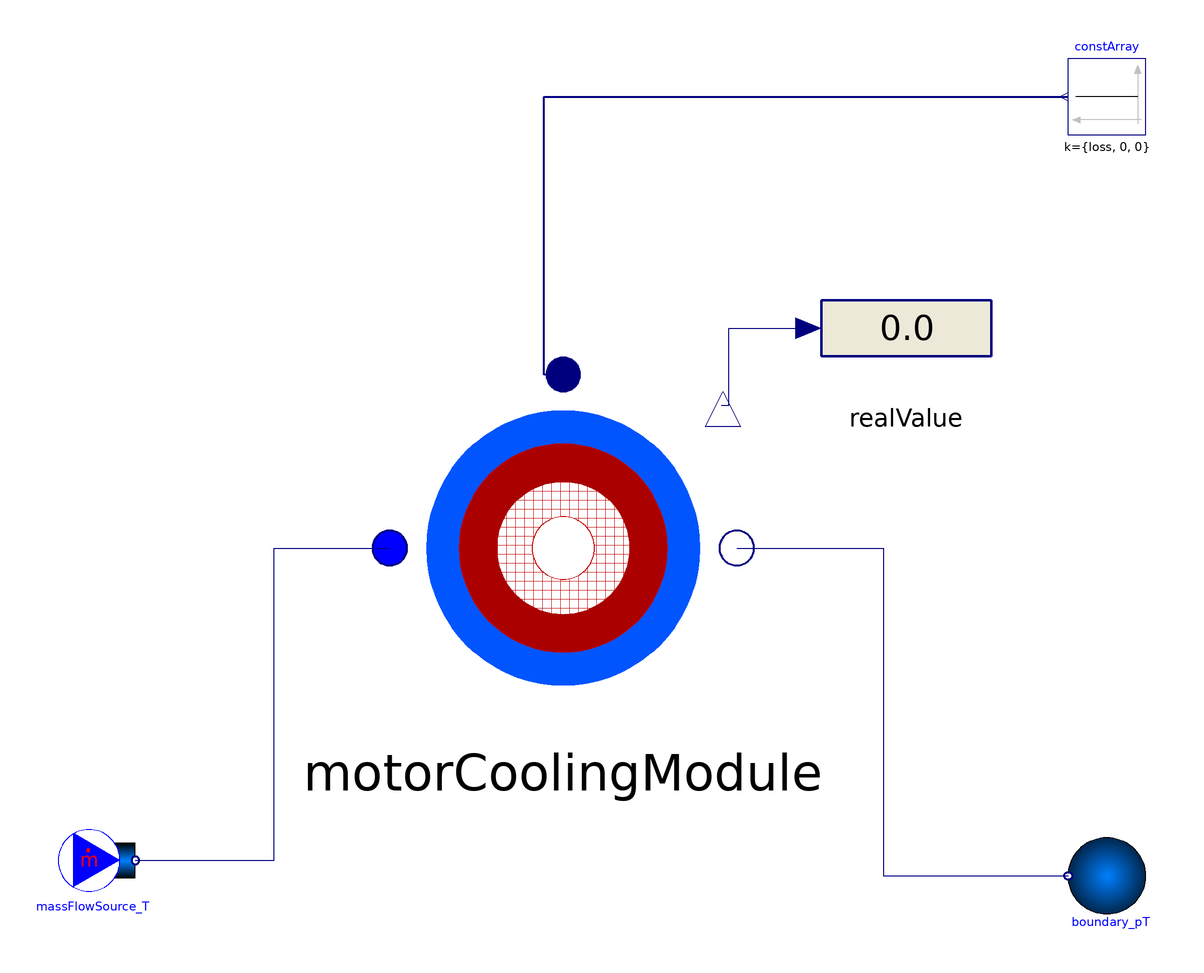

Above is the diagram view of the following Modelica model: its components placed by their Placement annotations and its connect equations drawn as lines.

model MotorCoolingTest
  import Modelica.Units.SI;
  extends Modelica.Icons.Example;
  
  replaceable package medium = EAST.TwoPhaseFlow.Media.LCH_FD;
  
  parameter Integer nNode = 5 "node数. デフォルトから変更する場合スケッチも更新" annotation(
    Dialog(group = "Module"));
  parameter SI.HeatFlowRate loss = 4000 "motor損失" annotation(
    Dialog(group = "Module"));
  parameter SI.Pressure p_init_pipe = 0.55*10^6 annotation(
    Dialog(group = "Initialization"));
  parameter SI.Temperature T_init_pipe = 100 annotation(
    Dialog(group = "Initialization"));
  parameter SI.Temperature T_init_motor = 273 annotation(
    Dialog(group = "Initialization"));
  
  EAST.TwoPhaseFlow.Component.Sources.Boundary_pT boundary_pT(redeclare package Medium = medium, p_set = p_init_pipe, T_set = T_init_pipe) annotation(
    Placement(transformation(origin = {134, -102}, extent = {{10, -10}, {-10, 10}})));
  EAST.TwoPhaseFlow.Component.Sources.MassFlowSource_T massFlowSource_T(redeclare package Medium = medium, T_set = T_init_pipe, m_flow_set = 0.17) annotation(
    Placement(transformation(origin = {-128, -98}, extent = {{-10, -10}, {10, 10}})));
  EAST.Blocks.Sources.ConstantArray constArray(k = {loss, 0, 0}) annotation(
    Placement(transformation(origin = {134, 100}, extent = {{10, -10}, {-10, 10}})));
  ModelicaProjects.EPv2Cooling.Component.MotorCoolingModule motorCoolingModule(redeclare package Medium = medium, p_init_pipe = p_init_pipe, T_init_pipe = T_init_pipe, T_init_motor = T_init_motor) annotation(
    Placement(transformation(origin = {-7, -17}, extent = {{-45, -45}, {45, 45}})));
  Modelica.Blocks.Interaction.Show.RealValue realValue annotation(
    Placement(transformation(origin = {82, 40}, extent = {{-22, -18}, {22, 18}})));
equation
  
  connect(massFlowSource_T.port, motorCoolingModule.port_a) annotation(
    Line(points = {{-118, -98}, {-82, -98}, {-82, -17}, {-52, -17}}, color = {0, 0, 127}));
  connect(motorCoolingModule.port_b, boundary_pT.port) annotation(
    Line(points = {{38, -17}, {76, -17}, {76, -102}, {124, -102}}, color = {0, 0, 127}));
  connect(motorCoolingModule.u, constArray.y) annotation(
    Line(points = {{-7, 28}, {-12, 28}, {-12, 100}, {124, 100}}, color = {0, 0, 127}, thickness = 0.5));
  connect(motorCoolingModule.coilTemperature, realValue.numberPort) annotation(
    Line(points = {{34, 20}, {36, 20}, {36, 40}, {57, 40}}, color = {0, 0, 127}));
  annotation(
    experiment(StopTime = 100),
    Icon,
    Diagram(coordinateSystem(extent = {{-160, 120}, {160, -140}})));
end MotorCoolingTest;